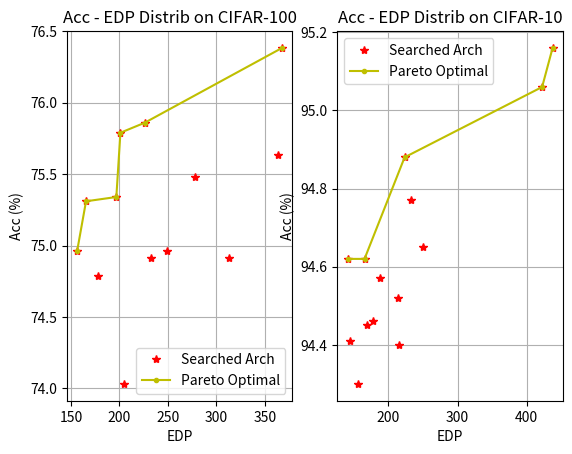

Source code (Python): (Note: this script raises an exception after producing the figure.)
import numpy as np
import os
import sys
import matplotlib.pyplot as plt

def get_pareto(acc, edp):
    acc_pareto = []
    edp_pareto = []

    assert len(acc) == len(edp)

    for i in range(len(acc)):
        pareto_flag = True
        for j in range(len(acc)):
            if acc[j] > acc[i] and edp[j] < edp[i]:
                pareto_flag = False
                break
        if pareto_flag:
            acc_pareto.append(acc[i])
            edp_pareto.append(edp[i])

    arg = np.array(edp_pareto).argsort()

    return np.array(acc_pareto)[arg], np.array(edp_pareto)[arg]


acc = [75.633, 74.031, 74.911, 76.384, 75.86, 75.79, 75.48, 74.96, 75.34, 74.79, 74.96, 74.91, 75.31]
edp = [363.54, 204.78, 313.38, 367.89, 226.09, 201.01, 277.71, 156.28, 196.8, 177.37, 249.42, 232.09, 165.5]

acc_pareto, edp_pareto = get_pareto(acc, edp)

fig, ax = plt.subplots(1,2)

ax[0].set_xlabel('EDP')
ax[0].set_ylabel('Acc (%)')
ax[0].plot(edp, acc, '*r')
ax[0].plot(edp_pareto, acc_pareto, '.-y')
ax[0].legend(['Searched Arch', 'Pareto Optimal'])
ax[0].set_title('Acc - EDP Distrib on CIFAR-100')
ax[0].grid()


acc = [94.41, 94.3, 94.46, 94.65, 94.77, 94.45, 94.52, 94.4, 94.62, 94.57, 94.62, 95.16, 95.06, 94.88]
edp = [145.06, 155.63, 177.37, 249.42, 232.09, 169.04, 214.48, 215.19, 165.5, 187.81, 141.07, 437.44, 422.3, 223.45]

acc_pareto, edp_pareto = get_pareto(acc, edp)

ax[1].set_xlabel('EDP')
ax[1].set_ylabel('Acc (%)')
ax[1].plot(edp, acc, '*r')
ax[1].plot(edp_pareto, acc_pareto, '.-y')
ax[1].legend(['Searched Arch', 'Pareto Optimal'])
ax[1].set_title('Acc - EDP Distrib on CIFAR-10')
ax[1].grid()


plt.savefig('acc_edp_tradeoff.jpg', tight=True)
plt.show()
